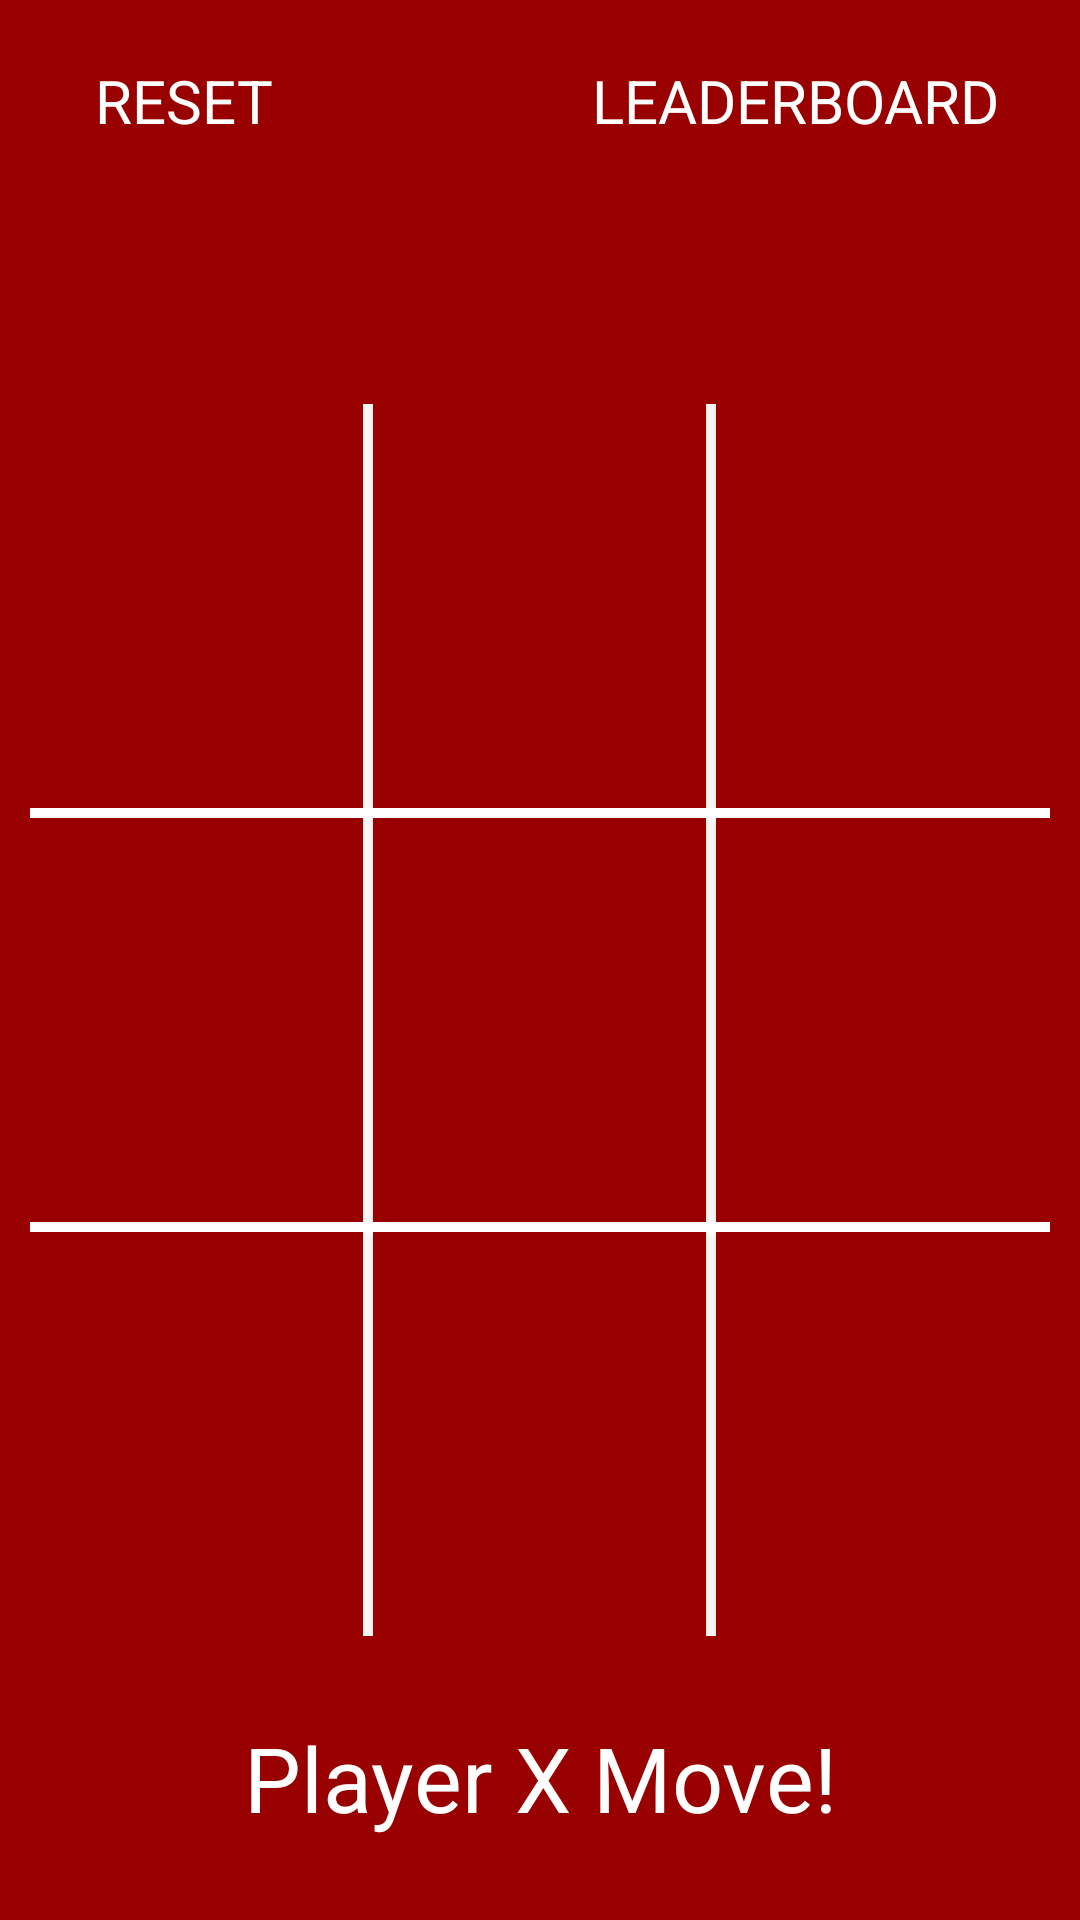

Write the Android layout XML for this screen, with the resource values it uses.
<!-- AndroidManifest.xml: application theme AppTheme -->
<!-- res/layout/activity_main.xml -->
<?xml version="1.0" encoding="utf-8"?>
<RelativeLayout xmlns:android="http://schemas.android.com/apk/res/android"
    xmlns:tools="http://schemas.android.com/tools"
    android:orientation="vertical" android:layout_width="match_parent"
    android:layout_height="match_parent"

    android:background="#900"
    >

    <LinearLayout
        android:layout_width="match_parent"
        android:layout_height="match_parent"
        android:background="#900"
        android:weightSum="95"
        android:layout_marginLeft="10dp"
        android:layout_marginRight="10dp"
        android:orientation="vertical"
       >
        <LinearLayout
            android:layout_width="match_parent"
            android:layout_height="0dp"
            android:layout_weight="10"
            android:weightSum="100"
            android:orientation="horizontal">

            <TextView
                android:id="@+id/reset"
                android:layout_width="0dp"
                android:layout_height="match_parent"
                android:layout_weight="30"
                android:gravity="center"
                android:fontFamily="sans-serif"
                android:textSize="20sp"
                android:textColor="#fff"
                android:text="RESET"/>

            <View
                android:layout_width="0dp"
                android:layout_height="match_parent"
                android:layout_weight="20"></View>

            <TextView
                android:id="@+id/leader"
                android:layout_width="0dp"
                android:layout_height="match_parent"
                android:layout_weight="50"
                android:gravity="center"
                android:fontFamily="sans-serif"
                android:textSize="20sp"
                android:textColor="#fff"
                android:text="LEADERBOARD"/>





        </LinearLayout>

        <View
            android:layout_width="match_parent"
            android:layout_height="0dp"
            android:layout_weight="10"></View>


        <LinearLayout
            android:layout_width="match_parent"
            android:layout_height="0dp"
            android:weightSum="98"
            android:orientation="horizontal"
            android:layout_weight="20">

            <Button
                android:id="@+id/move1"
                android:layout_width="0dp"
                android:layout_height="match_parent"
                android:layout_weight="32"
                android:text=""
                android:freezesText="true"
                android:textColor="#000"
                android:textSize="60sp"
                android:gravity="center"
                android:background="#900"/>

            <View
                android:layout_width="0dp"
                android:layout_height="match_parent"
                android:layout_weight="1"
                android:background="#fff"></View>

            <Button
                android:id="@+id/move2"

                android:layout_width="0dp"
                android:layout_height="match_parent"
                android:layout_weight="32"
                android:text=""
                android:freezesText="true"

                android:textColor="#000"
                android:textSize="60sp"
                android:gravity="center"
                android:background="#900"/>

            <View
                android:layout_width="0dp"
                android:layout_height="match_parent"
                android:layout_weight="1"
                android:background="#fff"></View>
            <Button
                android:id="@+id/move3"

                android:layout_width="0dp"
                android:layout_height="match_parent"
                android:layout_weight="32"
                android:text=""
                android:freezesText="true"

                android:textColor="#000"
                android:textSize="60sp"
                android:gravity="center"
                android:background="#900"/>








        </LinearLayout>

        <View
            android:layout_width="match_parent"
            android:layout_height="0dp"
            android:layout_weight=".5"
            android:background="#fff"></View>



        <LinearLayout
            android:layout_width="match_parent"
            android:layout_height="0dp"
            android:weightSum="98"
            android:orientation="horizontal"
            android:layout_weight="20">

            <Button
                android:id="@+id/move4"

                android:layout_width="0dp"
                android:layout_height="match_parent"
                android:layout_weight="32"
                android:text=""
                android:freezesText="true"

                android:textColor="#000"
                android:textSize="60sp"
                android:gravity="center"
                android:background="#900"/>

            <View
                android:layout_width="0dp"
                android:layout_height="match_parent"
                android:layout_weight="1"
                android:background="#fff"></View>

            <Button
                android:id="@+id/move5"

                android:layout_width="0dp"
                android:layout_height="match_parent"
                android:layout_weight="32"
                android:text=""
                android:freezesText="true"

                android:textColor="#000"
                android:textSize="60sp"
                android:gravity="center"
                android:background="#900"/>

            <View
                android:layout_width="0dp"
                android:layout_height="match_parent"
                android:layout_weight="1"
                android:background="#fff"></View>
            <Button
                android:id="@+id/move6"

                android:layout_width="0dp"
                android:layout_height="match_parent"
                android:layout_weight="32"
                android:text=""
                android:freezesText="true"

                android:textColor="#000"
                android:textSize="60sp"
                android:gravity="center"
                android:background="#900"/>








        </LinearLayout>

        <View
            android:layout_width="match_parent"
            android:layout_height="0dp"
            android:layout_weight=".5"
            android:background="#fff"></View>









        <LinearLayout
            android:layout_width="match_parent"
            android:layout_height="0dp"
            android:weightSum="98"
            android:orientation="horizontal"
            android:layout_weight="20">

            <Button
                android:id="@+id/move7"

                android:layout_width="0dp"
                android:layout_height="match_parent"
                android:layout_weight="32"
                android:text=""
                android:freezesText="true"

                android:textSize="60sp"
                android:textColor="#000"
                android:gravity="center"
                android:background="#900"/>

            <View
                android:layout_width="0dp"
                android:layout_height="match_parent"
                android:layout_weight="1"
                android:background="#fff"></View>

            <Button
                android:id="@+id/move8"

                android:layout_width="0dp"
                android:layout_height="match_parent"
                android:layout_weight="32"
                android:text=""
                android:freezesText="true"

                android:textColor="#000"
                android:textSize="60sp"
                android:gravity="center"
                android:background="#900"/>

            <View
                android:layout_width="0dp"
                android:layout_height="match_parent"
                android:layout_weight="1"
                android:background="#fff"></View>
            <Button
                android:id="@+id/move9"

                android:layout_width="0dp"
                android:layout_height="match_parent"
                android:layout_weight="32"
                android:text=""
                android:freezesText="true"

                android:textSize="60sp"
                android:textColor="#000"
                android:gravity="center"

                android:background="#900"/>








        </LinearLayout>





        <LinearLayout
            android:layout_width="match_parent"
            android:layout_height="0dp"
            android:layout_weight="14"
            android:weightSum="100"
            android:orientation="horizontal">

            <TextView
                android:id="@+id/turn"
                android:layout_width="0dp"
                android:layout_height="match_parent"
                android:text="Player X Move!"
                android:layout_weight="100"
                android:textColor="#fff"
                android:textSize="30sp"
                android:gravity="center"

                />


        </LinearLayout>













    </LinearLayout>



    <TextView
        android:layout_width="wrap_content"
        android:layout_height="wrap_content"
        android:text="PLAYER X Wins!!"
        android:layout_centerHorizontal="true"
        android:layout_centerVertical="true"
        android:visibility="gone"
        android:textColor="#fff"
        android:textSize="40sp"
        tools:layout_editor_absoluteY="0dp"
        tools:layout_editor_absoluteX="0dp" />



</RelativeLayout>
<!-- resources referenced by this layout -->
<resources>
  <style name="AppTheme" parent="Theme.AppCompat.NoActionBar">
          
          <item name="colorPrimary">#900</item>
          <item name="colorAccent">@color/colorAccent</item>
      </style>
  <!-- not gathered from this repository: default colours our renderer supplied (Android Studio template values) -->
  <color name="colorAccent">#FF03DAC5</color>
</resources>
